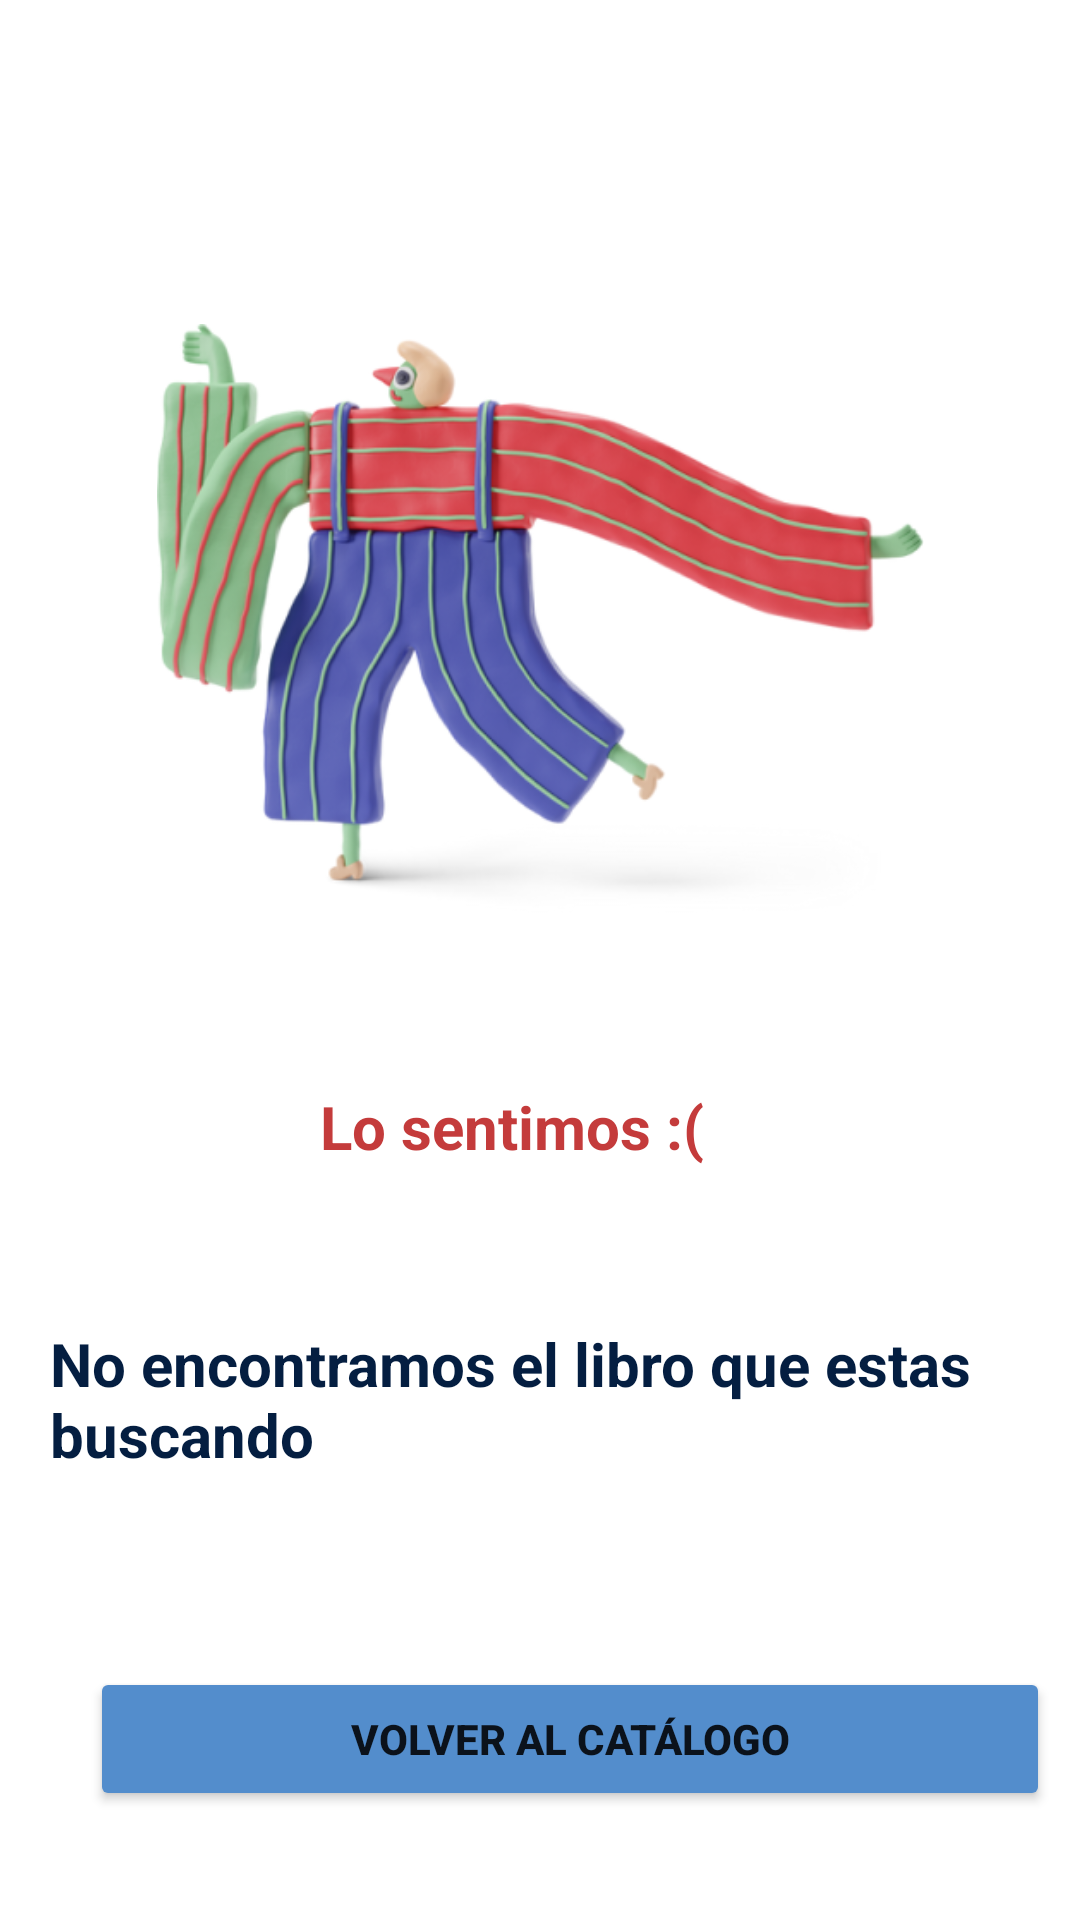

Layout XML and referenced resources for this Android screen:
<!-- AndroidManifest.xml: application theme Theme.Libreria -->
<!-- res/layout/activity_feedback_error_buscador.xml -->
<?xml version="1.0" encoding="utf-8"?>
<androidx.constraintlayout.widget.ConstraintLayout xmlns:android="http://schemas.android.com/apk/res/android"
    xmlns:app="http://schemas.android.com/apk/res-auto"
    xmlns:tools="http://schemas.android.com/tools"
    android:layout_width="match_parent"
    android:layout_height="match_parent"
    tools:context=".feedbackErrorBuscador">

    <ImageView
        android:id="@+id/imageView19"
        android:layout_width="267dp"
        android:layout_height="198dp"
        android:layout_marginTop="108dp"
        android:contentDescription="Imagen de error"
        app:layout_constraintEnd_toEndOf="parent"
        app:layout_constraintStart_toStartOf="parent"
        app:layout_constraintTop_toTopOf="parent"
        app:srcCompat="@drawable/errorbuscador" />

    <TextView
        android:id="@+id/textView24"
        android:layout_width="147dp"
        android:layout_height="wrap_content"
        android:layout_marginTop="56dp"
        android:text="@string/text_losiento_feedback_error"
        android:textColor="@color/color3"
        android:textSize="20sp"
        android:textStyle="bold"
        app:layout_constraintEnd_toEndOf="parent"
        app:layout_constraintStart_toStartOf="parent"
        app:layout_constraintTop_toBottomOf="@+id/imageView19" />

    <TextView
        android:id="@+id/textView25"
        android:layout_width="326dp"
        android:layout_height="wrap_content"
        android:layout_marginTop="52dp"
        android:text="@string/text_noencuentrolibros_feedback_error"
        android:textColor="@color/dark_text"
        android:textSize="20sp"
        android:textStyle="bold"
        app:layout_constraintEnd_toEndOf="parent"
        app:layout_constraintHorizontal_bias="0.494"
        app:layout_constraintStart_toStartOf="parent"
        app:layout_constraintTop_toBottomOf="@+id/textView24" />

    <Button
        android:id="@+id/button7"
        android:layout_width="320dp"
        android:layout_height="wrap_content"
        android:layout_marginStart="30dp"
        android:layout_marginTop="64dp"
        android:layout_marginEnd="30dp"
        android:backgroundTint="@color/blue_soft"
        android:text="@string/button_volver_feedback_error"
        android:textStyle="bold"
        app:layout_constraintEnd_toEndOf="parent"
        app:layout_constraintHorizontal_bias="0.0"
        app:layout_constraintStart_toStartOf="parent"
        app:layout_constraintTop_toBottomOf="@+id/textView25" />


</androidx.constraintlayout.widget.ConstraintLayout>
<!-- resources referenced by this layout -->
<resources>
  <color name="blue_soft">#538DCC</color>
  <color name="color3">#C43B3B</color>
  <color name="dark_text">#041E41</color>
  <!-- drawable errorbuscador: png bitmap (drawable, 185586 bytes) -->
  <string name="button_volver_feedback_error">Volver al catálogo</string>
  <string name="text_losiento_feedback_error">Lo sentimos :(</string>
  <string name="text_noencuentrolibros_feedback_error">No encontramos el libro que estas buscando</string>
  <style name="Theme.Libreria" parent="Theme.MaterialComponents.DayNight.DarkActionBar">
          
          <item name="colorPrimary">@color/purple_500</item>
          <item name="colorPrimaryVariant">@color/purple_700</item>
          <item name="colorOnPrimary">@color/white</item>
          
          <item name="colorSecondary">@color/teal_200</item>
          <item name="colorSecondaryVariant">@color/teal_700</item>
          <item name="colorOnSecondary">@color/black</item>
          
          <item name="android:statusBarColor">?attr/colorPrimaryVariant</item>
          
      </style>
  <color name="purple_500">#FF6200EE</color>
  <color name="purple_700">#FF3700B3</color>
  <color name="white">#FFFFFFFF</color>
  <color name="teal_200">#FF03DAC5</color>
  <color name="teal_700">#FF018786</color>
  <color name="black">#FF000000</color>
</resources>
